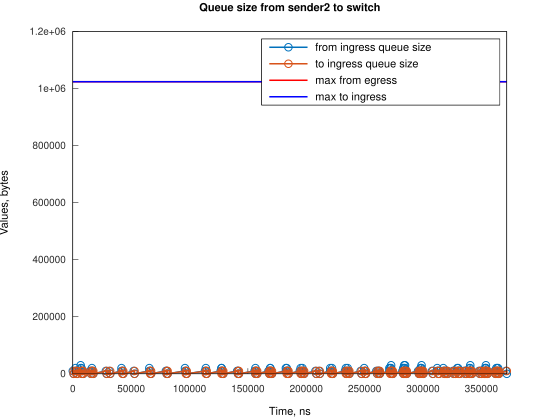

Values plotted in this chart, from the file beside it:
Time, from_ingress_queue_size, to_ingress_queue_size
0, 10000, nan
745.1, 0, 10000
747.1, 0, 0
2241, 10000, 0
2242, 20000, 0
2986, 10000, 10000
2987, 10000, 0
3731, 0, 10000
3737, 0, 0
6710, 10000, 0
6711, 20000, 0
6724, 30000, 0
7455, 20000, 10000
7458, 20000, 0
8200, 10000, 10000
8203, 10000, 0
8945, 0, 10000
8947, 0, 0
14906, 10000, 0
15651, 0, 10000
15653, 0, 0
16067, 10000, 0
16394, 20000, 0
16812, 10000, 0
17557, 0, 10000
17561, 0, 0
28317, 10000, 0
29062, 0, 10000
29064, 0, 0
31299, 10000, 0
32044, 0, 10000
32047, 0, 0
41728, 10000, 0
41729, 20000, 0
42474, 10000, 10000
42476, 10000, 0
43218, 0, 10000
43220, 0, 0
52159, 10000, 0
52904, 0, 10000
52907, 0, 0
65569, 10000, 0
65570, 20000, 0
66314, 10000, 10000
66318, 10000, 0
67059, 0, 10000
67061, 0, 0
79725, 10000, 0
80470, 0, 10000
80471, 10000, 10000
80474, 10000, 0
81216, 0, 10000
81218, 0, 0
96117, 10000, 0
96118, 20000, 0
96862, 10000, 10000
96865, 10000, 0
97607, 0, 10000
97609, 0, 0
113254, 10000, 0
... 230 more rows
